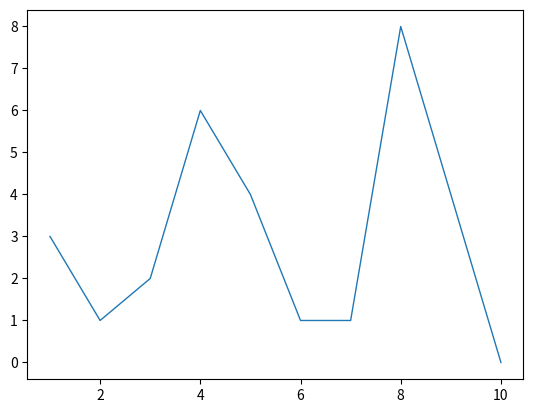

Write the Python code that produced this figure.
import pandas as pd
import numpy as np
from matplotlib import pyplot as plt

# Generate time series of lenght of t = 10
t = range(1,11)


ts = pd.DataFrame([3,1,2,6,4,1,1,8,4,0], index=t)
print(ts)

ts = ts.rename(columns={ts.columns[0]: 'x'})

plt.plot(ts.x, linewidth=1)
